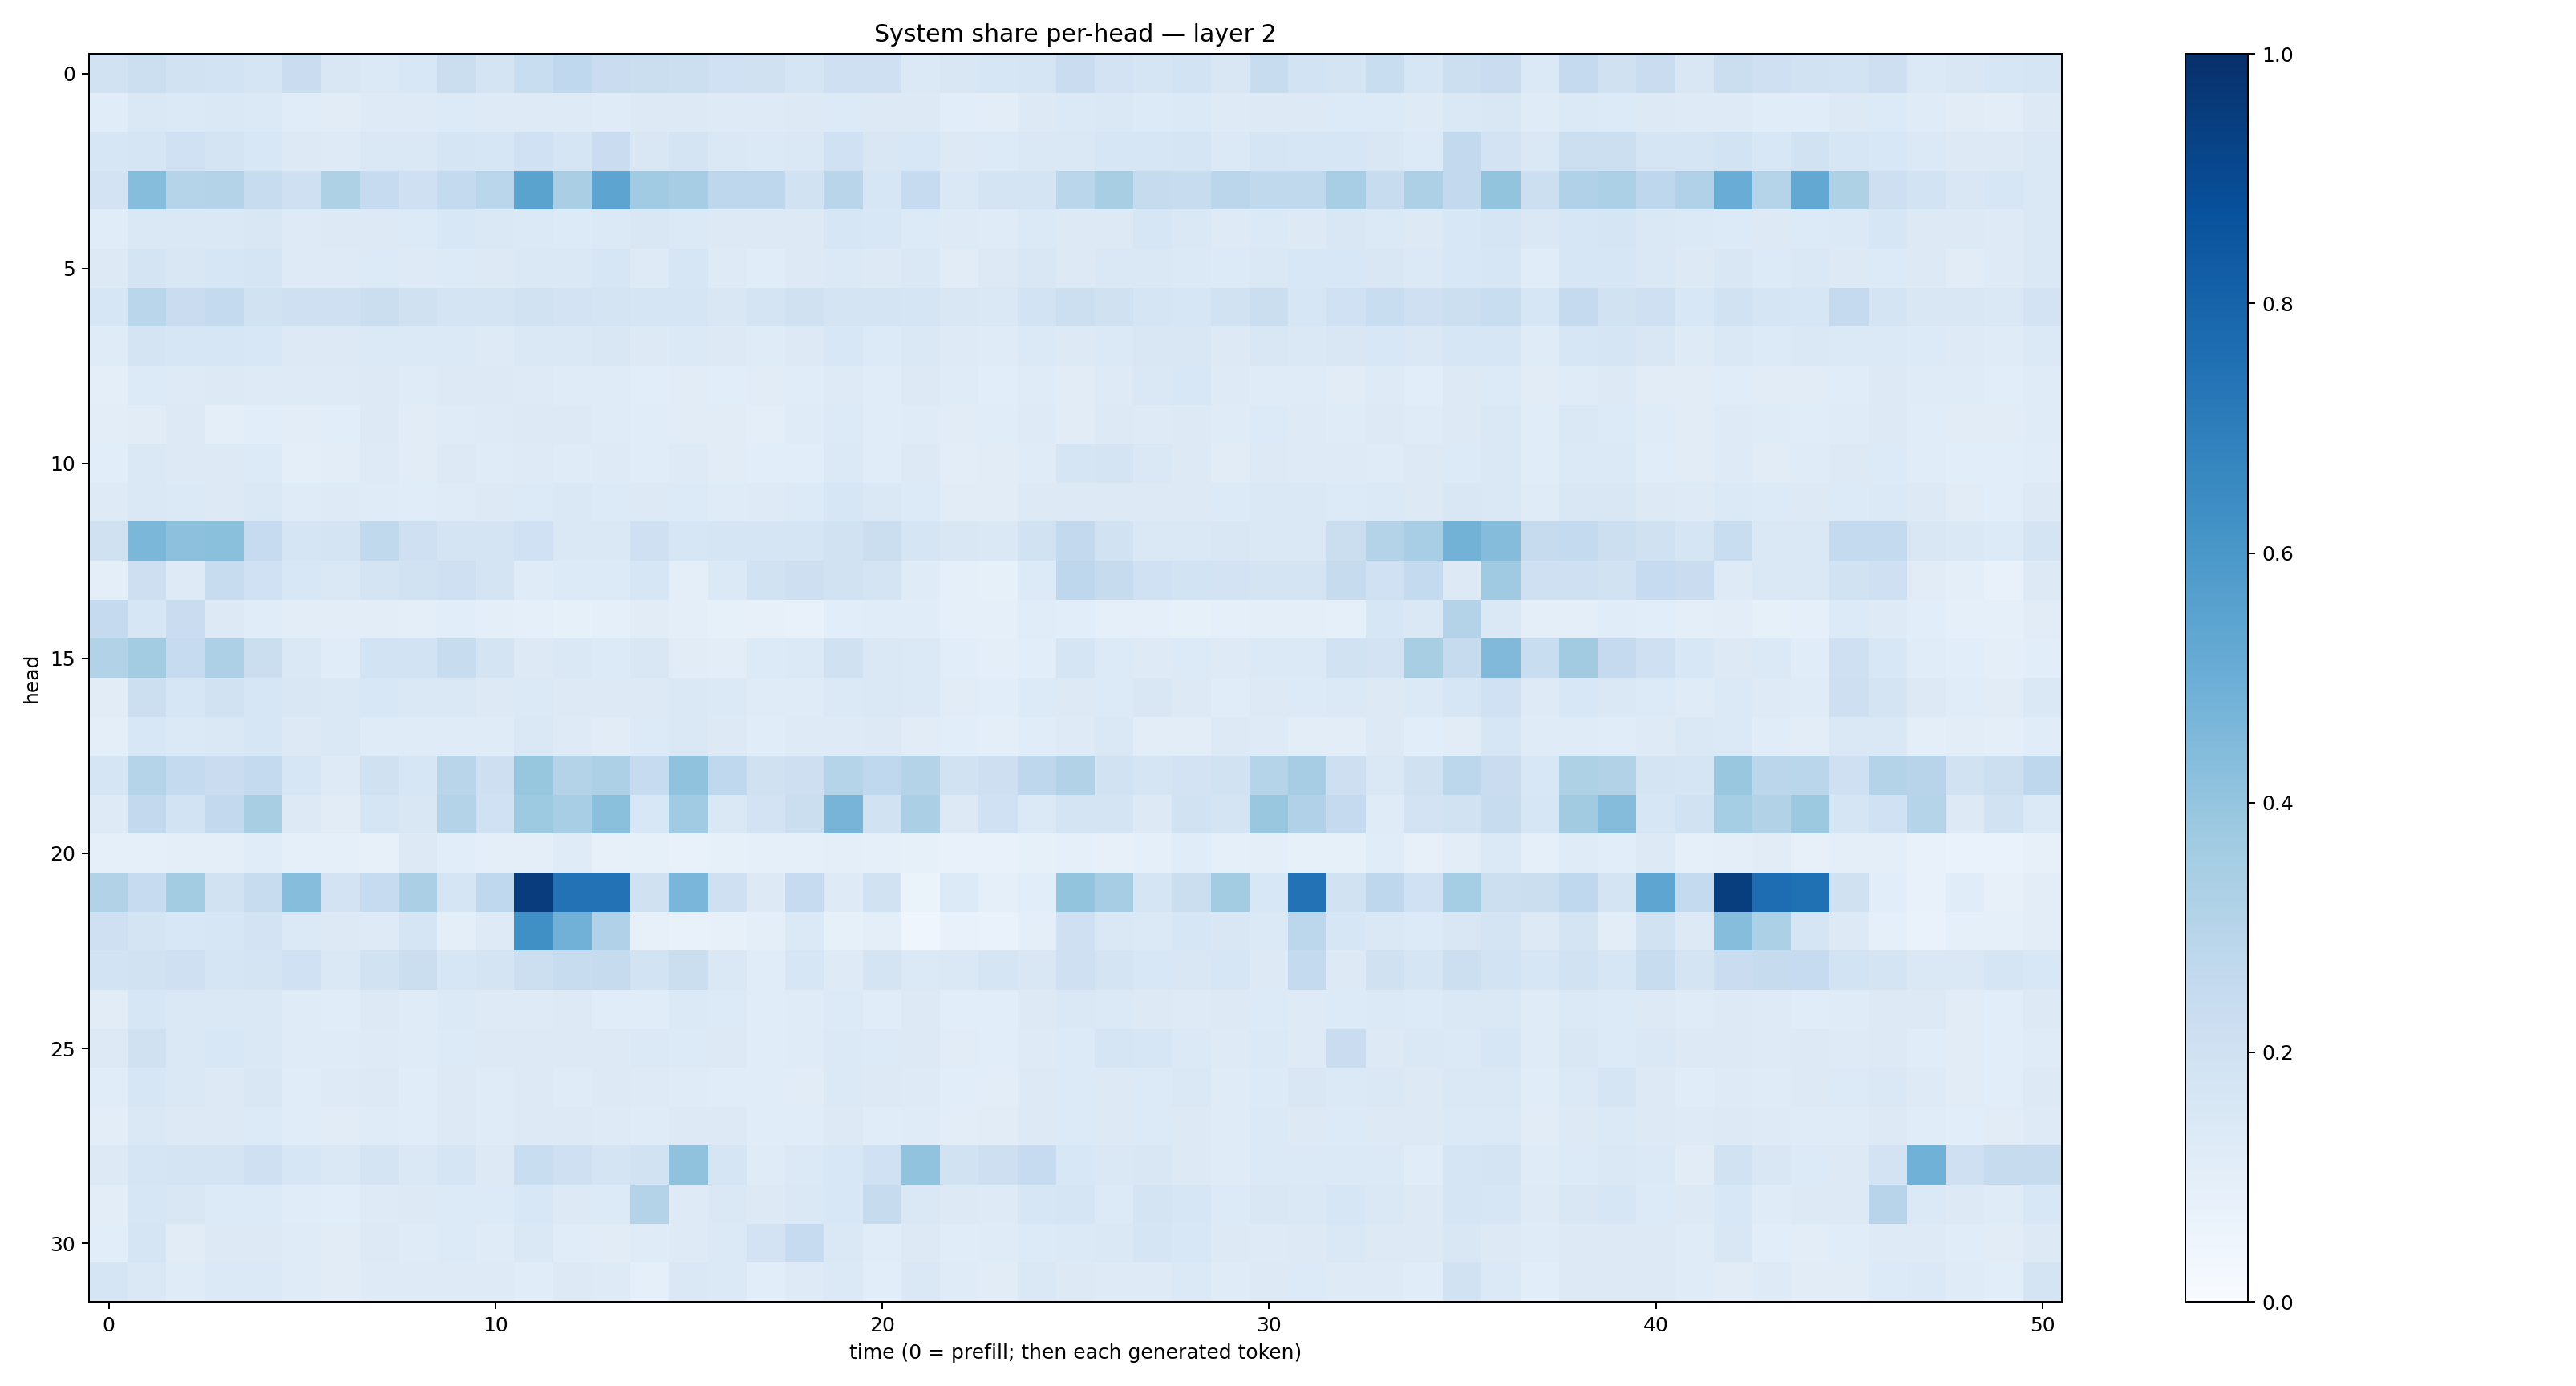

Data behind this chart, as committed beside it:
0.19389588, 0.21735764, 0.19454527, 0.18584202, 0.1714778, 0.22893533, 0.14965753, 0.13959217, 0.15302692, 0.22184472, 0.17202236, 0.23112464, 0.26577535, 0.22780742, 0.21892326, 0.21830404, 0.20101984, 0.19921328, 0.16849864, 0.20766442, 0.20830967, 0.139786, 0.15006487, 0.16203278
0.1165, 0.1459, 0.1406, 0.1471, 0.1396, 0.1167, 0.1103, 0.1236, 0.1238, 0.1344, 0.1245, 0.1212, 0.1226, 0.1195, 0.1267, 0.1299, 0.1232, 0.1225, 0.1265, 0.1343, 0.1313, 0.1264, 0.1087, 0.1046
0.1636, 0.1692, 0.2027, 0.1727, 0.1525, 0.1291, 0.1234, 0.1459, 0.1483, 0.1665, 0.1603, 0.2, 0.1659, 0.2302, 0.1522, 0.1788, 0.1436, 0.1397, 0.1418, 0.203, 0.1515, 0.1528, 0.1263, 0.1339
0.1825, 0.43, 0.2979, 0.3053, 0.2376, 0.2093, 0.3208, 0.2461, 0.2062, 0.255, 0.2887, 0.5476, 0.3381, 0.54, 0.3664, 0.3497, 0.2772, 0.2755, 0.194, 0.2924, 0.1565, 0.2482, 0.1455, 0.1741
0.1154, 0.1463, 0.141, 0.1457, 0.1507, 0.1248, 0.1277, 0.126, 0.1329, 0.1542, 0.1412, 0.1379, 0.136, 0.1388, 0.149, 0.1381, 0.1269, 0.1273, 0.1261, 0.1586, 0.1534, 0.1346, 0.1243, 0.1196
0.1255, 0.1752, 0.1521, 0.1624, 0.1644, 0.1244, 0.1249, 0.135, 0.1229, 0.135, 0.1282, 0.1456, 0.1444, 0.16, 0.1235, 0.1614, 0.1219, 0.1159, 0.1265, 0.1396, 0.1294, 0.1411, 0.1111, 0.1294
0.1606, 0.2883, 0.2266, 0.2547, 0.1932, 0.2065, 0.2086, 0.2204, 0.1981, 0.1745, 0.1772, 0.1907, 0.1801, 0.173, 0.1652, 0.1666, 0.1497, 0.1752, 0.196, 0.1737, 0.1785, 0.1694, 0.1509, 0.1481
0.1178, 0.1743, 0.1585, 0.1594, 0.1539, 0.1267, 0.1324, 0.1404, 0.14, 0.1397, 0.1239, 0.1456, 0.143, 0.1523, 0.127, 0.1402, 0.1266, 0.12, 0.1282, 0.1536, 0.1343, 0.1451, 0.1222, 0.1176
0.09712, 0.1366, 0.1217, 0.1282, 0.1214, 0.1214, 0.1244, 0.1283, 0.1191, 0.1282, 0.1311, 0.1247, 0.1209, 0.1191, 0.1082, 0.1112, 0.1088, 0.1097, 0.1159, 0.1246, 0.1149, 0.1263, 0.1187, 0.1076
0.1041, 0.1117, 0.127, 0.09981, 0.1089, 0.1048, 0.1069, 0.1287, 0.1132, 0.1176, 0.123, 0.1253, 0.1269, 0.1194, 0.1137, 0.1129, 0.1095, 0.1013, 0.1188, 0.1356, 0.1168, 0.1192, 0.1117, 0.1151
0.1057, 0.1427, 0.128, 0.1268, 0.1336, 0.1013, 0.1021, 0.1222, 0.1121, 0.1311, 0.119, 0.1216, 0.1174, 0.1243, 0.114, 0.1222, 0.1124, 0.1066, 0.1074, 0.1391, 0.1159, 0.1276, 0.1049, 0.1097
0.1228, 0.1429, 0.1402, 0.1318, 0.1471, 0.121, 0.1245, 0.1205, 0.1156, 0.12, 0.1267, 0.1334, 0.1439, 0.1343, 0.1268, 0.1361, 0.1193, 0.1247, 0.1352, 0.1582, 0.1422, 0.1357, 0.11, 0.1107
0.1954, 0.4607, 0.4178, 0.4183, 0.2485, 0.1648, 0.1726, 0.265, 0.2047, 0.1752, 0.1741, 0.201, 0.1425, 0.1436, 0.2082, 0.1568, 0.1711, 0.1675, 0.1653, 0.1881, 0.2217, 0.1692, 0.1518, 0.1409
0.09861, 0.211, 0.1221, 0.241, 0.2009, 0.1537, 0.1482, 0.1786, 0.1919, 0.2064, 0.1759, 0.1172, 0.134, 0.1354, 0.1615, 0.1001, 0.1387, 0.1891, 0.2132, 0.1934, 0.1768, 0.1193, 0.09054, 0.08261
0.2513, 0.1582, 0.2278, 0.1251, 0.1142, 0.1052, 0.1043, 0.1025, 0.09447, 0.107, 0.09528, 0.09292, 0.0821, 0.08614, 0.112, 0.09554, 0.08434, 0.08038, 0.07447, 0.1084, 0.116, 0.1142, 0.08869, 0.08784
0.3107, 0.3577, 0.2474, 0.3279, 0.2238, 0.1426, 0.1143, 0.1837, 0.1865, 0.2402, 0.1786, 0.1326, 0.1442, 0.1331, 0.1522, 0.1122, 0.1053, 0.1343, 0.1386, 0.1988, 0.1433, 0.1371, 0.1091, 0.09925
0.1118, 0.2157, 0.1617, 0.1929, 0.1603, 0.1501, 0.1466, 0.1544, 0.1464, 0.1407, 0.1289, 0.1374, 0.1279, 0.1258, 0.1297, 0.1474, 0.1375, 0.1199, 0.1185, 0.1391, 0.1419, 0.1372, 0.1132, 0.1085
0.09546, 0.1534, 0.1403, 0.1441, 0.1582, 0.1323, 0.1429, 0.1206, 0.1173, 0.1174, 0.1183, 0.1427, 0.1219, 0.113, 0.1364, 0.1423, 0.1266, 0.1133, 0.123, 0.1229, 0.1305, 0.1123, 0.107, 0.09945
0.1709, 0.2979, 0.2549, 0.2301, 0.2556, 0.1574, 0.122, 0.197, 0.1577, 0.2912, 0.2117, 0.3937, 0.306, 0.3256, 0.2477, 0.4093, 0.2657, 0.1987, 0.2145, 0.304, 0.2684, 0.306, 0.1918, 0.2112
0.1231, 0.2596, 0.1873, 0.2579, 0.3401, 0.1288, 0.1096, 0.1717, 0.1496, 0.3068, 0.1994, 0.3719, 0.3438, 0.4184, 0.1554, 0.3654, 0.1481, 0.1805, 0.2239, 0.4696, 0.1916, 0.3323, 0.1274, 0.2025
0.09228, 0.08606, 0.09794, 0.09636, 0.1166, 0.08686, 0.0916, 0.08193, 0.1287, 0.1073, 0.09884, 0.09999, 0.1185, 0.0808, 0.08373, 0.07617, 0.08519, 0.09058, 0.08992, 0.09951, 0.08975, 0.08252, 0.07105, 0.07197
0.3092, 0.2486, 0.3567, 0.1907, 0.2366, 0.4332, 0.1804, 0.2483, 0.3325, 0.1663, 0.2681, 0.9517, 0.7453, 0.7447, 0.1976, 0.4645, 0.2093, 0.1327, 0.2492, 0.1243, 0.1932, 0.06424, 0.1354, 0.08834
0.2053, 0.1726, 0.154, 0.1583, 0.1833, 0.1381, 0.1279, 0.1235, 0.1718, 0.09588, 0.1221, 0.6311, 0.4821, 0.317, 0.07868, 0.07304, 0.07911, 0.09598, 0.1401, 0.08399, 0.09528, 0.03917, 0.07684, 0.06951
0.1852, 0.1946, 0.2068, 0.1677, 0.1725, 0.2011, 0.1425, 0.1928, 0.22, 0.1567, 0.1725, 0.2178, 0.2356, 0.2427, 0.1847, 0.222, 0.1447, 0.1155, 0.1579, 0.1246, 0.1731, 0.1368, 0.1431, 0.1685
0.1113, 0.1629, 0.1438, 0.1472, 0.1475, 0.1182, 0.1137, 0.1305, 0.1173, 0.1373, 0.1222, 0.1237, 0.1274, 0.1165, 0.1138, 0.1375, 0.1343, 0.1154, 0.1191, 0.1343, 0.1151, 0.1264, 0.1077, 0.1083
0.1323, 0.1982, 0.143, 0.1551, 0.1477, 0.1188, 0.1203, 0.1221, 0.1195, 0.1333, 0.1283, 0.1285, 0.1273, 0.1321, 0.1401, 0.1355, 0.1297, 0.1165, 0.1186, 0.1406, 0.1343, 0.1251, 0.1102, 0.1079
0.1147, 0.157, 0.1433, 0.1313, 0.149, 0.1137, 0.1248, 0.1269, 0.1171, 0.1296, 0.1205, 0.1267, 0.1208, 0.1295, 0.1239, 0.1187, 0.1171, 0.1162, 0.1097, 0.1398, 0.1284, 0.1246, 0.1056, 0.1016
0.1016, 0.1482, 0.1293, 0.132, 0.1342, 0.1161, 0.1125, 0.1185, 0.117, 0.1252, 0.1184, 0.1296, 0.1291, 0.1229, 0.1198, 0.1325, 0.1288, 0.115, 0.1144, 0.1297, 0.1154, 0.121, 0.1028, 0.1118
0.1316, 0.1694, 0.1786, 0.172, 0.2044, 0.1635, 0.144, 0.1741, 0.1468, 0.169, 0.1302, 0.233, 0.2045, 0.1741, 0.1907, 0.4076, 0.1663, 0.1206, 0.1374, 0.1525, 0.2026, 0.4044, 0.1933, 0.2135
0.1028, 0.1565, 0.1517, 0.1359, 0.1357, 0.1154, 0.1055, 0.1212, 0.125, 0.1337, 0.1355, 0.1533, 0.1259, 0.1365, 0.306, 0.1237, 0.1417, 0.1301, 0.1449, 0.1555, 0.243, 0.1472, 0.1278, 0.1227
0.1076, 0.1646, 0.1113, 0.1268, 0.132, 0.1198, 0.1109, 0.1305, 0.1186, 0.1364, 0.1175, 0.1456, 0.1134, 0.1121, 0.1192, 0.1243, 0.1374, 0.1814, 0.249, 0.1429, 0.1148, 0.1327, 0.1167, 0.1191
0.1698, 0.1471, 0.1187, 0.1382, 0.1385, 0.1176, 0.1113, 0.1227, 0.1216, 0.1227, 0.1232, 0.1133, 0.1303, 0.1216, 0.08635, 0.1465, 0.1378, 0.1077, 0.1235, 0.1387, 0.1083, 0.1431, 0.1204, 0.1119
